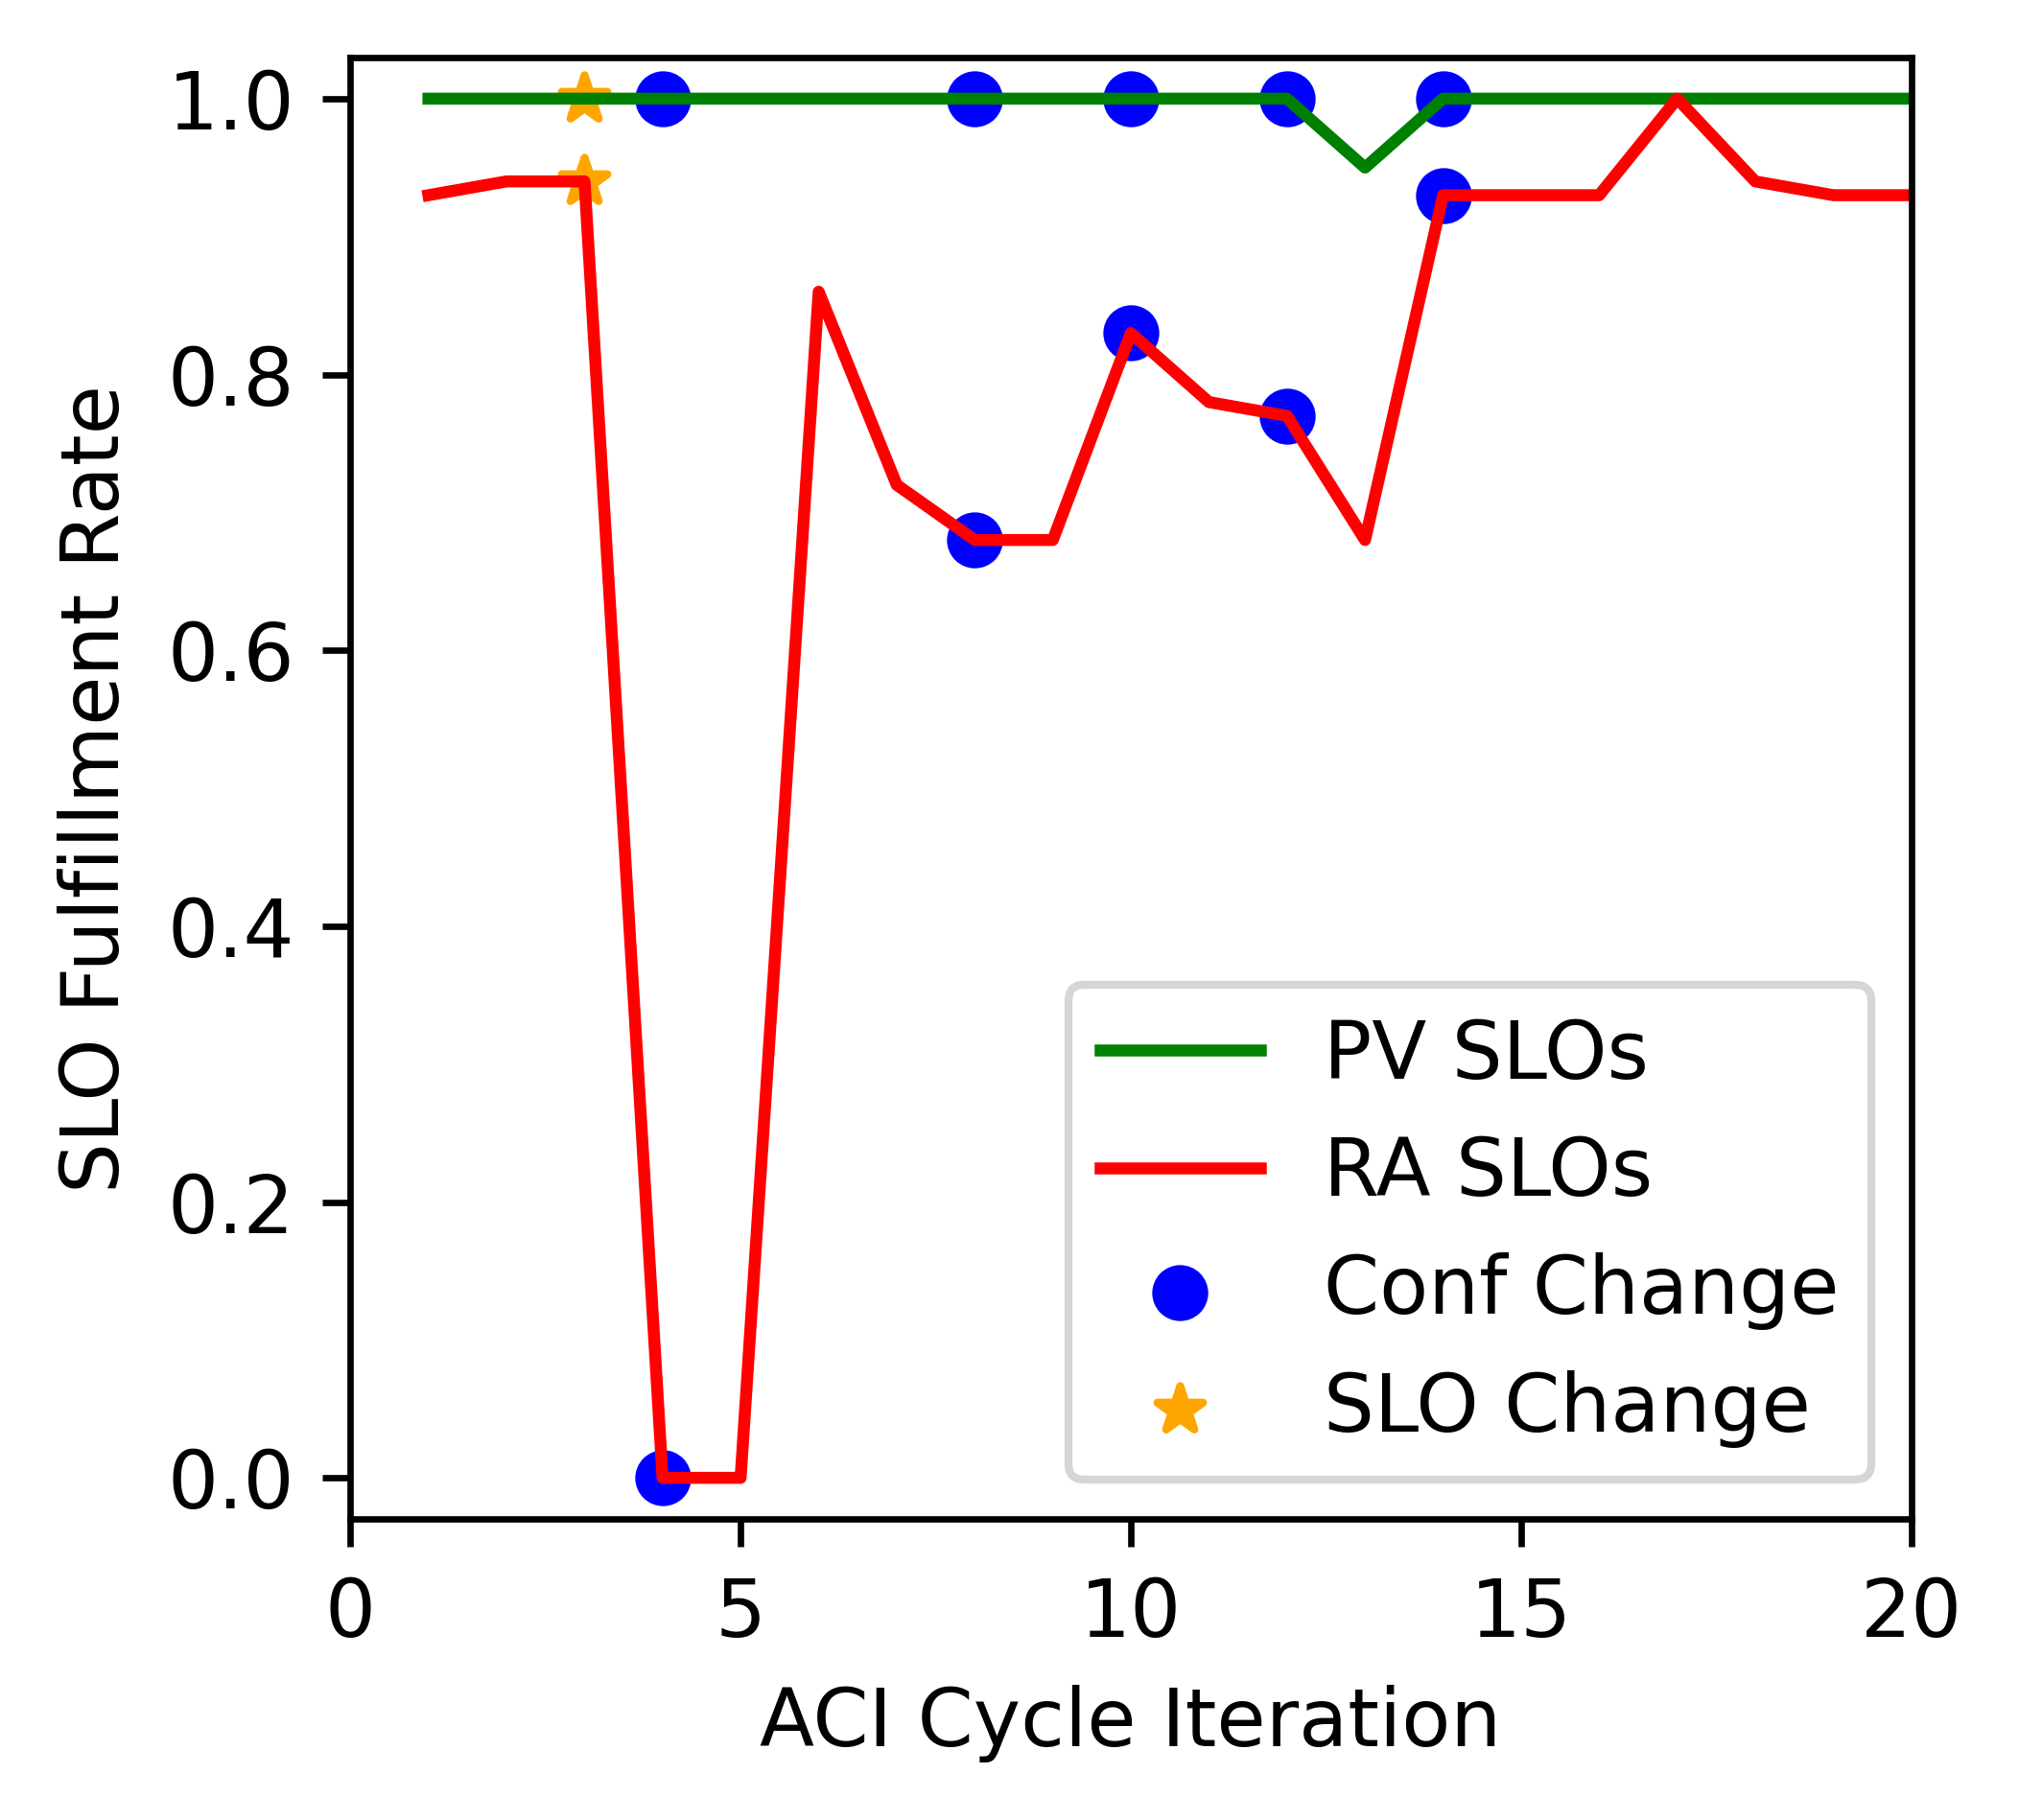

The file beside this chart, header and first rows:
timestamp, pixel, fps, pv, ra, stream, device
2023-10-04 10:46:16.942573, 300, 18, 1.0, 0.93, 1, Laptop
2023-10-04 10:46:18.145324, 300, 18, 1.0, 0.94, 1, Laptop
2023-10-04 10:46:19.367747, 300, 18, 1.0, 0.94, 1, Laptop
2023-10-04 13:23:25.225963, 420, 30, 1.0, 0.0, 8, Laptop
2023-10-04 13:23:28.630532, 420, 30, 1.0, 0.0, 8, Laptop
2023-10-04 13:23:30.309519, 420, 14, 1.0, 0.86, 8, Laptop
2023-10-04 13:23:32.204399, 420, 14, 1.0, 0.72, 8, Laptop
2023-10-04 13:23:35.108042, 240, 22, 1.0, 0.68, 8, Laptop
2023-10-04 13:23:37.780888, 240, 22, 1.0, 0.68, 8, Laptop
2023-10-04 13:23:39.550159, 300, 18, 1.0, 0.83, 8, Laptop
2023-10-04 13:23:41.729276, 300, 18, 1.0, 0.78, 8, Laptop
2023-10-04 13:23:44.345025, 180, 22, 1.0, 0.77, 8, Laptop
2023-10-04 13:23:46.646658, 180, 22, 0.95, 0.68, 8, Laptop
2023-10-04 13:23:48.273018, 420, 14, 1.0, 0.93, 8, Laptop
2023-10-04 13:23:50.050477, 420, 14, 1.0, 0.93, 8, Laptop
2023-10-04 13:23:51.809156, 420, 14, 1.0, 0.93, 8, Laptop
2023-10-04 13:23:53.488114, 420, 14, 1.0, 1.0, 8, Laptop
2023-10-04 13:23:55.199138, 420, 14, 1.0, 0.94, 8, Laptop
2023-10-04 13:23:57.131332, 420, 14, 1.0, 0.93, 8, Laptop
2023-10-04 13:23:58.906157, 420, 14, 1.0, 0.93, 8, Laptop
2023-10-04 13:24:00.724935, 420, 14, 0.93, 1.0, 8, Laptop
2023-10-04 13:24:02.594568, 420, 14, 1.0, 0.93, 8, Laptop
2023-10-04 13:24:04.431511, 420, 14, 1.0, 0.79, 8, Laptop
2023-10-04 13:24:06.233010, 420, 14, 0.93, 0.93, 8, Laptop
2023-10-04 13:24:07.842898, 420, 14, 1.0, 1.0, 8, Laptop
2023-10-04 13:26:07.068126, 420, 14, 1.0, 0.93, 8, Laptop
2023-10-04 13:26:09.055746, 420, 14, 1.0, 0.93, 8, Laptop
2023-10-04 13:26:11.359446, 420, 14, 0.93, 0.93, 8, Laptop
2023-10-04 13:26:13.117499, 420, 14, 1.0, 0.86, 8, Laptop
2023-10-04 13:25:19.151552, 420, 14, 1.0, 1.0, 8, Laptop
2023-10-04 13:25:21.109670, 420, 14, 1.0, 0.93, 8, Laptop
2023-10-04 13:25:22.704205, 420, 14, 1.0, 1.0, 8, Laptop
2023-10-04 13:25:24.686845, 420, 14, 1.0, 0.93, 8, Laptop
2023-10-04 13:25:26.390877, 420, 14, 1.0, 0.86, 8, Laptop
2023-10-04 13:25:28.309227, 420, 14, 1.0, 0.93, 8, Laptop
2023-10-04 13:25:30.602196, 420, 14, 1.0, 0.93, 8, Laptop
2023-10-04 13:25:32.370870, 420, 14, 1.0, 0.93, 8, Laptop
2023-10-04 13:25:34.219041, 420, 14, 1.0, 0.86, 8, Laptop
2023-10-04 13:25:36.304849, 420, 14, 1.0, 1.0, 8, Laptop
2023-10-04 13:25:38.235201, 420, 14, 1.0, 0.93, 8, Laptop
2023-10-04 13:25:40.379035, 420, 14, 1.0, 0.79, 8, Laptop
2023-10-04 13:25:42.300884, 420, 14, 0.93, 0.93, 8, Laptop
2023-10-04 13:25:44.156679, 420, 14, 0.93, 0.93, 8, Laptop
2023-10-04 13:25:46.409117, 420, 14, 0.93, 1.0, 8, Laptop
2023-10-04 13:25:48.068882, 420, 14, 1.0, 0.93, 8, Laptop
2023-10-04 13:25:50.498004, 420, 14, 0.93, 0.93, 8, Laptop
2023-10-04 13:25:52.420698, 420, 14, 0.93, 0.93, 8, Laptop
2023-10-04 13:25:54.087363, 420, 14, 1.0, 0.93, 8, Laptop
2023-10-04 13:25:55.936249, 420, 14, 1.0, 0.86, 8, Laptop
2023-10-04 13:25:57.808602, 420, 14, 1.0, 0.93, 8, Laptop
2023-10-04 13:25:59.701729, 420, 14, 0.93, 0.93, 8, Laptop
2023-10-04 13:26:01.606595, 420, 14, 1.0, 1.0, 8, Laptop
2023-10-04 13:26:03.372426, 420, 14, 1.0, 0.93, 8, Laptop
2023-10-04 13:26:05.207096, 420, 14, 1.0, 0.86, 8, Laptop
2023-10-04 13:26:07.068126, 420, 14, 1.0, 0.93, 8, Laptop
2023-10-04 13:26:09.055746, 420, 14, 1.0, 0.93, 8, Laptop
2023-10-04 13:26:11.359446, 420, 14, 0.93, 0.93, 8, Laptop
2023-10-04 13:26:13.117499, 420, 14, 1.0, 0.86, 8, Laptop
2023-10-04 13:26:15.075215, 420, 14, 1.0, 0.93, 8, Laptop
2023-10-04 13:26:17.081433, 420, 14, 1.0, 0.86, 8, Laptop
... 3 more rows
